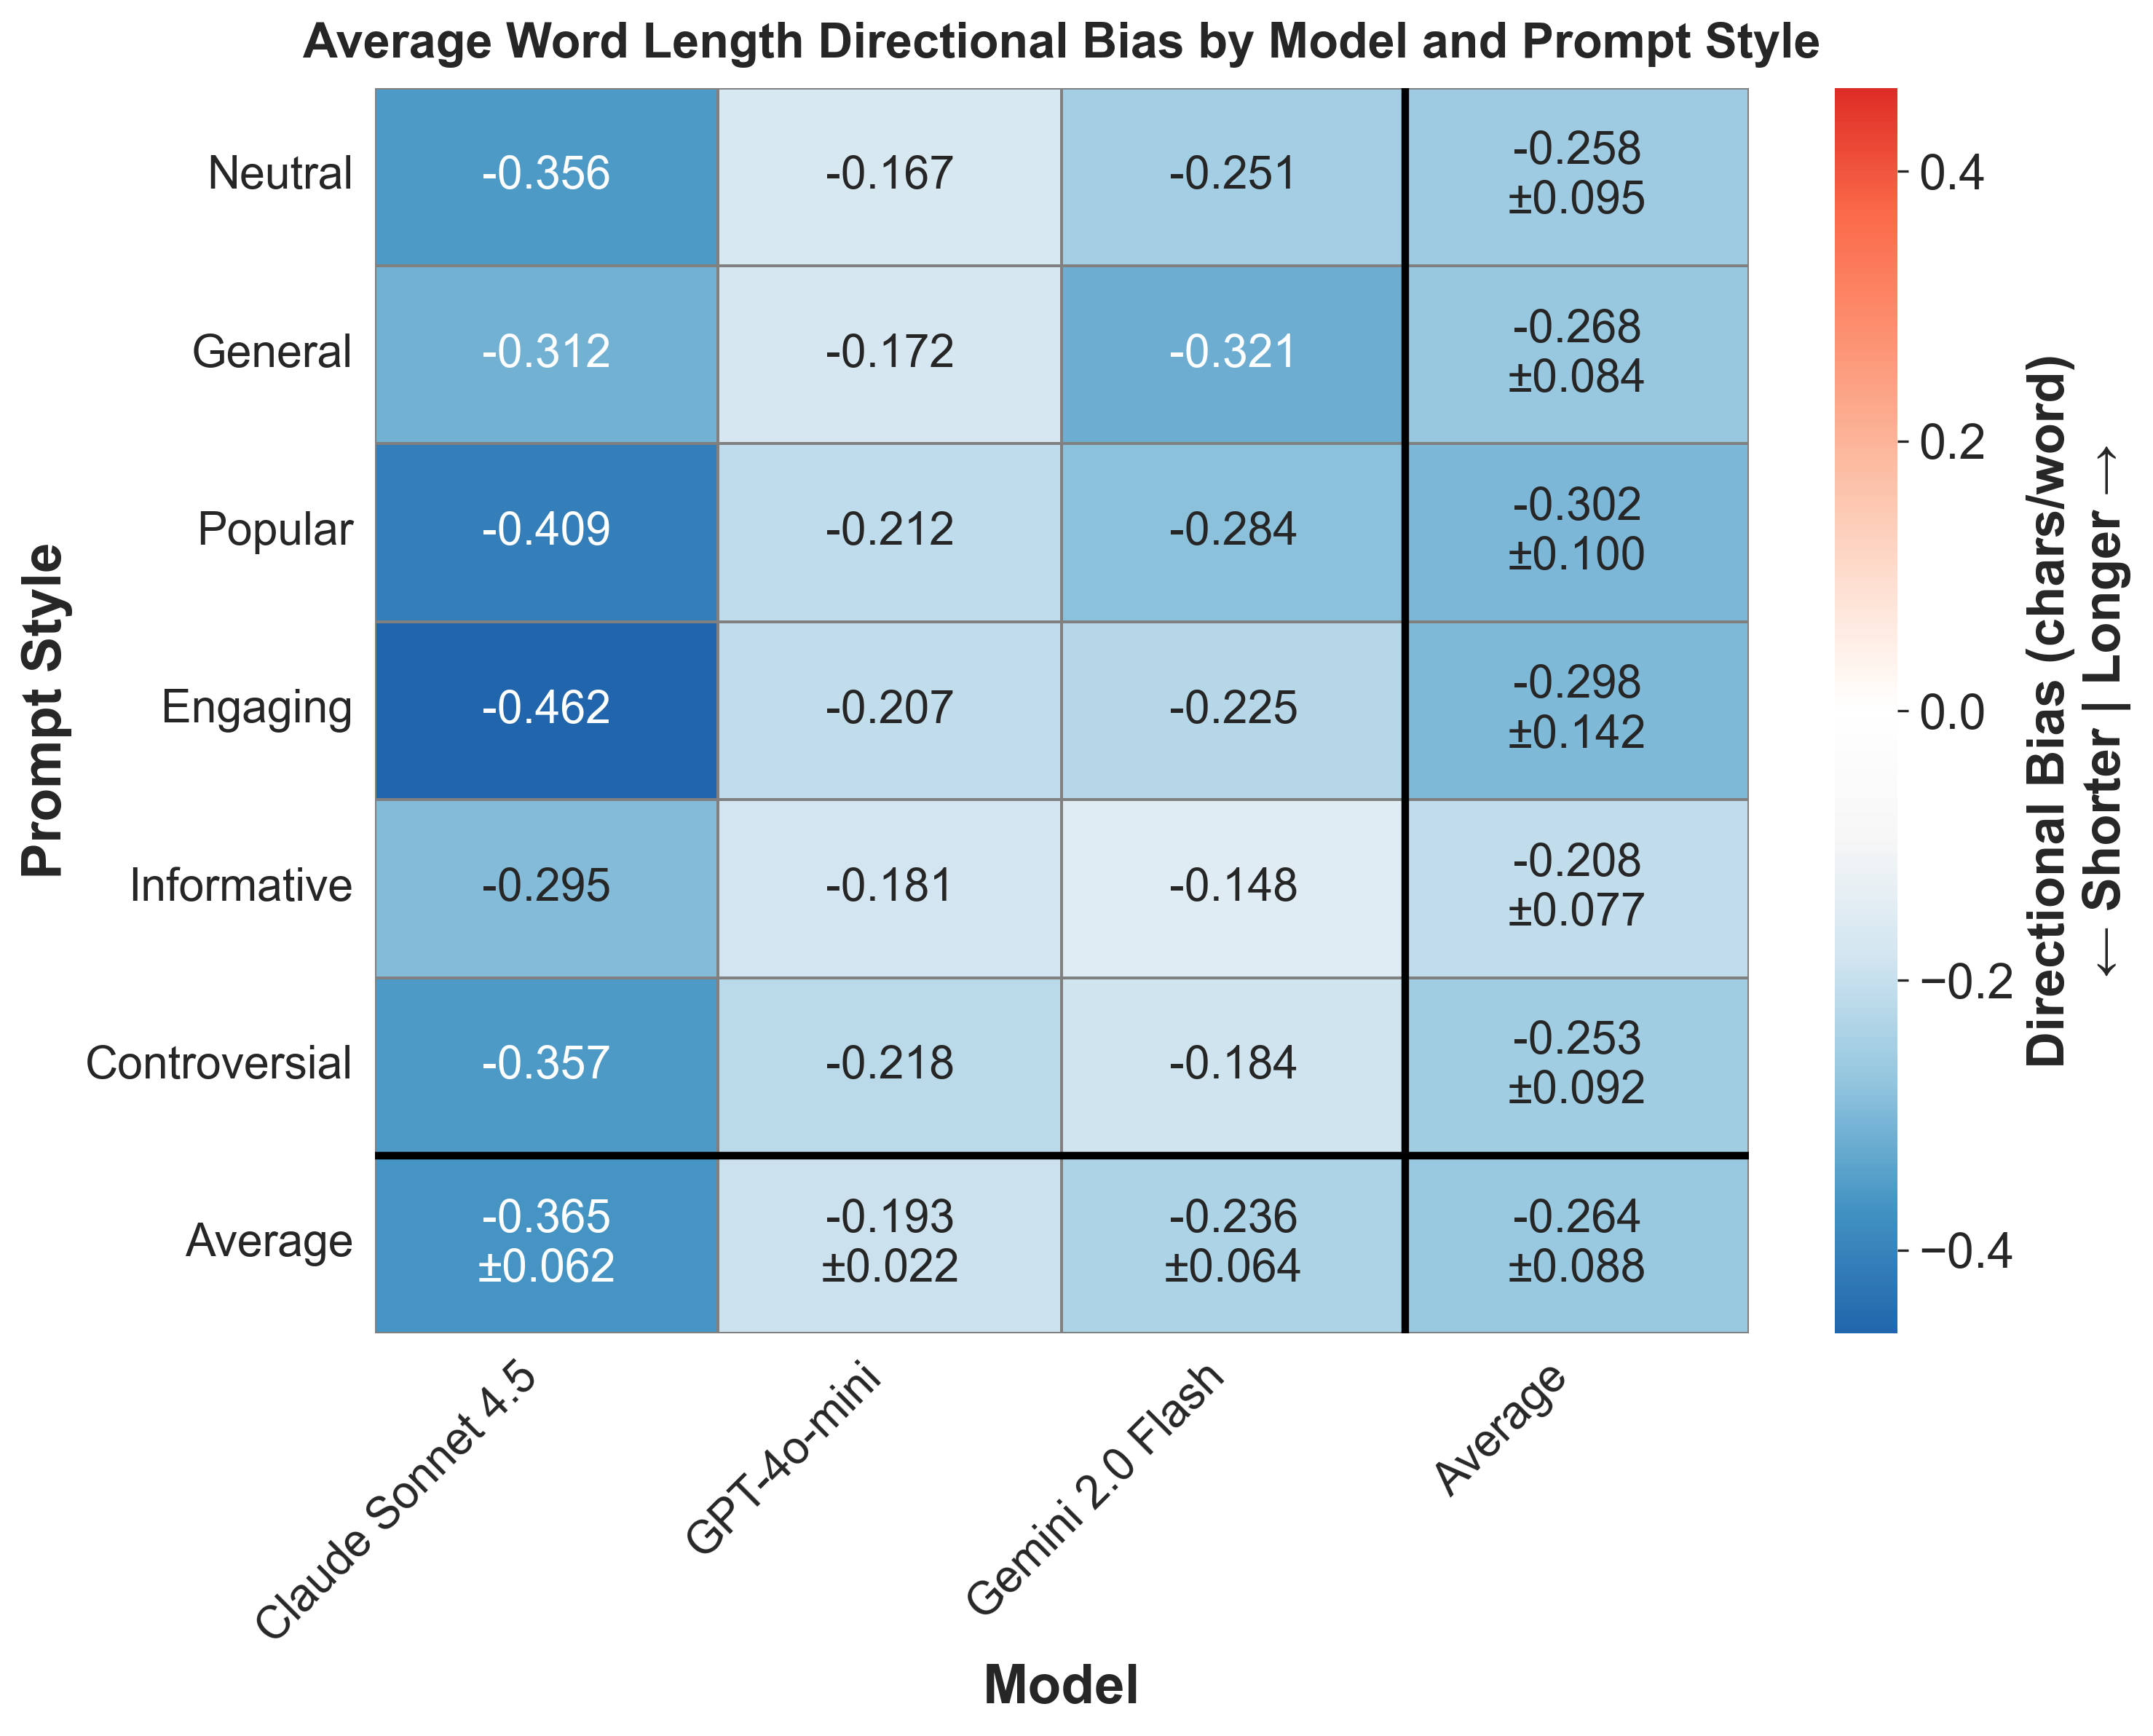

The data file committed next to this chart (first rows):
provider, prompt_style, mean_bias, std_bias, provider_label
anthropic, controversial, -0.3569, , Claude Sonnet 4.5
anthropic, engaging, -0.4619, , Claude Sonnet 4.5
anthropic, general, -0.3124, , Claude Sonnet 4.5
anthropic, informative, -0.2951, , Claude Sonnet 4.5
anthropic, neutral, -0.3559, , Claude Sonnet 4.5
anthropic, popular, -0.4094, , Claude Sonnet 4.5
gemini, controversial, -0.1844, , Gemini 2.0 Flash
gemini, engaging, -0.2251, , Gemini 2.0 Flash
gemini, general, -0.321, , Gemini 2.0 Flash
gemini, informative, -0.1481, , Gemini 2.0 Flash
gemini, neutral, -0.2514, , Gemini 2.0 Flash
gemini, popular, -0.2836, , Gemini 2.0 Flash
openai, controversial, -0.2175, , GPT-4o-mini
openai, engaging, -0.207, , GPT-4o-mini
openai, general, -0.1719, , GPT-4o-mini
openai, informative, -0.181, , GPT-4o-mini
openai, neutral, -0.1665, , GPT-4o-mini
openai, popular, -0.2117, , GPT-4o-mini
